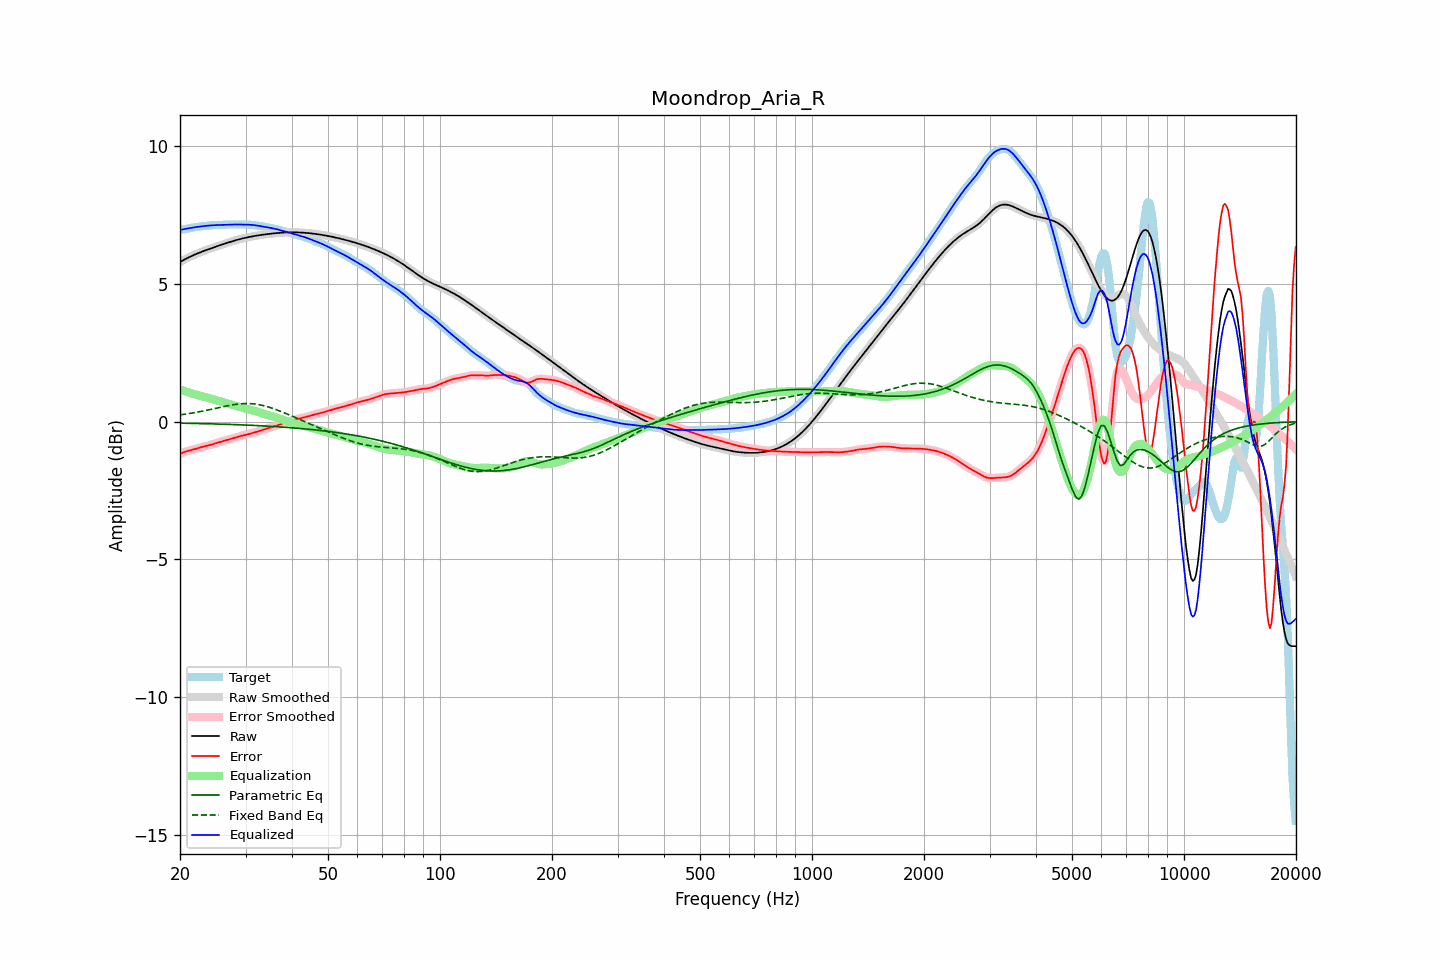

Values plotted in this chart, from the file beside it:
frequency, raw, error, smoothed, error_smoothed, equalization, parametric_eq, fixed_band_eq, equalized_raw, equalized_smoothed, target
20.00, 5.79, -1.17, 5.79, -1.17, 1.17, -0.05, 0.24, 6.96, 6.96, 6.97
20.20, 5.83, -1.15, 5.83, -1.15, 1.14, -0.06, 0.25, 6.97, 6.97, 6.97
20.40, 5.86, -1.12, 5.86, -1.12, 1.12, -0.06, 0.26, 6.98, 6.98, 6.98
20.61, 5.89, -1.09, 5.89, -1.10, 1.10, -0.06, 0.27, 6.99, 6.99, 6.98
20.81, 5.92, -1.08, 5.92, -1.08, 1.08, -0.06, 0.28, 7.00, 7.00, 7.00
21.02, 5.95, -1.06, 5.95, -1.06, 1.06, -0.06, 0.29, 7.01, 7.01, 7.01
21.23, 5.98, -1.05, 5.98, -1.05, 1.05, -0.06, 0.30, 7.02, 7.02, 7.03
21.44, 6.01, -1.03, 6.01, -1.03, 1.03, -0.06, 0.31, 7.03, 7.03, 7.04
21.66, 6.03, -1.01, 6.03, -1.01, 1.01, -0.06, 0.32, 7.04, 7.04, 7.05
21.87, 6.06, -1.00, 6.06, -1.00, 1.00, -0.06, 0.33, 7.05, 7.05, 7.05
22.09, 6.08, -0.98, 6.08, -0.98, 0.98, -0.07, 0.34, 7.06, 7.06, 7.06
22.31, 6.11, -0.96, 6.11, -0.96, 0.96, -0.07, 0.35, 7.07, 7.07, 7.07
22.54, 6.13, -0.95, 6.13, -0.95, 0.95, -0.07, 0.36, 7.08, 7.08, 7.08
22.76, 6.15, -0.93, 6.15, -0.93, 0.93, -0.07, 0.37, 7.08, 7.08, 7.08
22.99, 6.18, -0.91, 6.18, -0.91, 0.91, -0.07, 0.38, 7.09, 7.09, 7.09
23.22, 6.20, -0.90, 6.20, -0.90, 0.90, -0.07, 0.39, 7.10, 7.10, 7.10
23.45, 6.22, -0.88, 6.22, -0.88, 0.88, -0.07, 0.41, 7.11, 7.11, 7.10
23.69, 6.24, -0.87, 6.24, -0.87, 0.87, -0.08, 0.42, 7.11, 7.11, 7.11
23.92, 6.26, -0.86, 6.26, -0.86, 0.85, -0.08, 0.43, 7.12, 7.12, 7.12
24.16, 6.28, -0.84, 6.28, -0.84, 0.84, -0.08, 0.44, 7.12, 7.12, 7.12
24.40, 6.30, -0.82, 6.30, -0.82, 0.82, -0.08, 0.46, 7.13, 7.13, 7.13
24.65, 6.32, -0.81, 6.32, -0.81, 0.81, -0.08, 0.47, 7.13, 7.13, 7.13
24.89, 6.34, -0.79, 6.34, -0.79, 0.79, -0.08, 0.48, 7.13, 7.13, 7.13
25.14, 6.36, -0.77, 6.36, -0.77, 0.77, -0.09, 0.49, 7.13, 7.13, 7.13
25.39, 6.38, -0.75, 6.38, -0.75, 0.75, -0.09, 0.51, 7.14, 7.14, 7.14
25.65, 6.40, -0.73, 6.40, -0.73, 0.73, -0.09, 0.52, 7.14, 7.14, 7.14
25.91, 6.42, -0.71, 6.42, -0.72, 0.72, -0.09, 0.53, 7.14, 7.14, 7.14
26.16, 6.44, -0.70, 6.44, -0.70, 0.70, -0.09, 0.55, 7.14, 7.14, 7.14
26.43, 6.46, -0.68, 6.46, -0.68, 0.68, -0.09, 0.56, 7.15, 7.15, 7.15
26.69, 6.48, -0.67, 6.48, -0.67, 0.67, -0.10, 0.57, 7.15, 7.15, 7.15
26.96, 6.50, -0.65, 6.50, -0.65, 0.65, -0.10, 0.58, 7.15, 7.15, 7.15
27.23, 6.52, -0.64, 6.52, -0.64, 0.64, -0.10, 0.59, 7.16, 7.15, 7.16
27.50, 6.54, -0.62, 6.54, -0.62, 0.62, -0.10, 0.60, 7.16, 7.16, 7.16
27.77, 6.56, -0.60, 6.56, -0.60, 0.60, -0.11, 0.61, 7.16, 7.16, 7.16
28.05, 6.57, -0.58, 6.57, -0.58, 0.58, -0.11, 0.62, 7.16, 7.16, 7.16
28.33, 6.59, -0.57, 6.59, -0.57, 0.57, -0.11, 0.63, 7.16, 7.16, 7.16
28.62, 6.61, -0.55, 6.61, -0.55, 0.55, -0.11, 0.64, 7.16, 7.16, 7.15
28.90, 6.62, -0.53, 6.62, -0.53, 0.53, -0.11, 0.64, 7.15, 7.15, 7.15
29.19, 6.64, -0.52, 6.64, -0.52, 0.52, -0.12, 0.65, 7.15, 7.15, 7.15
29.48, 6.65, -0.50, 6.65, -0.50, 0.50, -0.12, 0.65, 7.15, 7.15, 7.15
29.78, 6.66, -0.49, 6.66, -0.49, 0.49, -0.12, 0.66, 7.15, 7.15, 7.15
30.08, 6.68, -0.48, 6.68, -0.48, 0.47, -0.12, 0.66, 7.15, 7.15, 7.15
30.38, 6.69, -0.46, 6.69, -0.46, 0.46, -0.13, 0.66, 7.15, 7.15, 7.15
30.68, 6.70, -0.45, 6.70, -0.45, 0.45, -0.13, 0.66, 7.15, 7.15, 7.15
30.99, 6.71, -0.43, 6.71, -0.43, 0.43, -0.13, 0.65, 7.14, 7.14, 7.14
31.30, 6.72, -0.42, 6.72, -0.42, 0.41, -0.13, 0.65, 7.14, 7.14, 7.14
31.61, 6.74, -0.40, 6.73, -0.40, 0.40, -0.14, 0.64, 7.13, 7.13, 7.13
31.93, 6.74, -0.38, 6.74, -0.38, 0.38, -0.14, 0.64, 7.13, 7.13, 7.13
32.24, 6.75, -0.36, 6.75, -0.36, 0.36, -0.14, 0.63, 7.12, 7.12, 7.12
32.57, 6.76, -0.34, 6.76, -0.35, 0.34, -0.15, 0.62, 7.11, 7.11, 7.11
32.89, 6.77, -0.33, 6.77, -0.33, 0.33, -0.15, 0.61, 7.10, 7.10, 7.10
33.22, 6.78, -0.31, 6.78, -0.31, 0.31, -0.15, 0.59, 7.09, 7.09, 7.09
33.55, 6.79, -0.29, 6.79, -0.29, 0.29, -0.15, 0.58, 7.08, 7.08, 7.08
33.89, 6.80, -0.27, 6.80, -0.27, 0.27, -0.16, 0.57, 7.07, 7.07, 7.07
34.23, 6.80, -0.25, 6.80, -0.25, 0.25, -0.16, 0.55, 7.06, 7.06, 7.05
34.57, 6.81, -0.23, 6.81, -0.23, 0.23, -0.16, 0.53, 7.05, 7.05, 7.04
34.92, 6.82, -0.22, 6.82, -0.22, 0.22, -0.17, 0.51, 7.03, 7.03, 7.03
35.27, 6.83, -0.20, 6.83, -0.20, 0.20, -0.17, 0.49, 7.02, 7.02, 7.02
35.62, 6.83, -0.18, 6.83, -0.18, 0.18, -0.17, 0.47, 7.01, 7.01, 7.01
35.97, 6.84, -0.16, 6.84, -0.16, 0.16, -0.18, 0.45, 7.00, 7.00, 7.00
... 635 more rows
